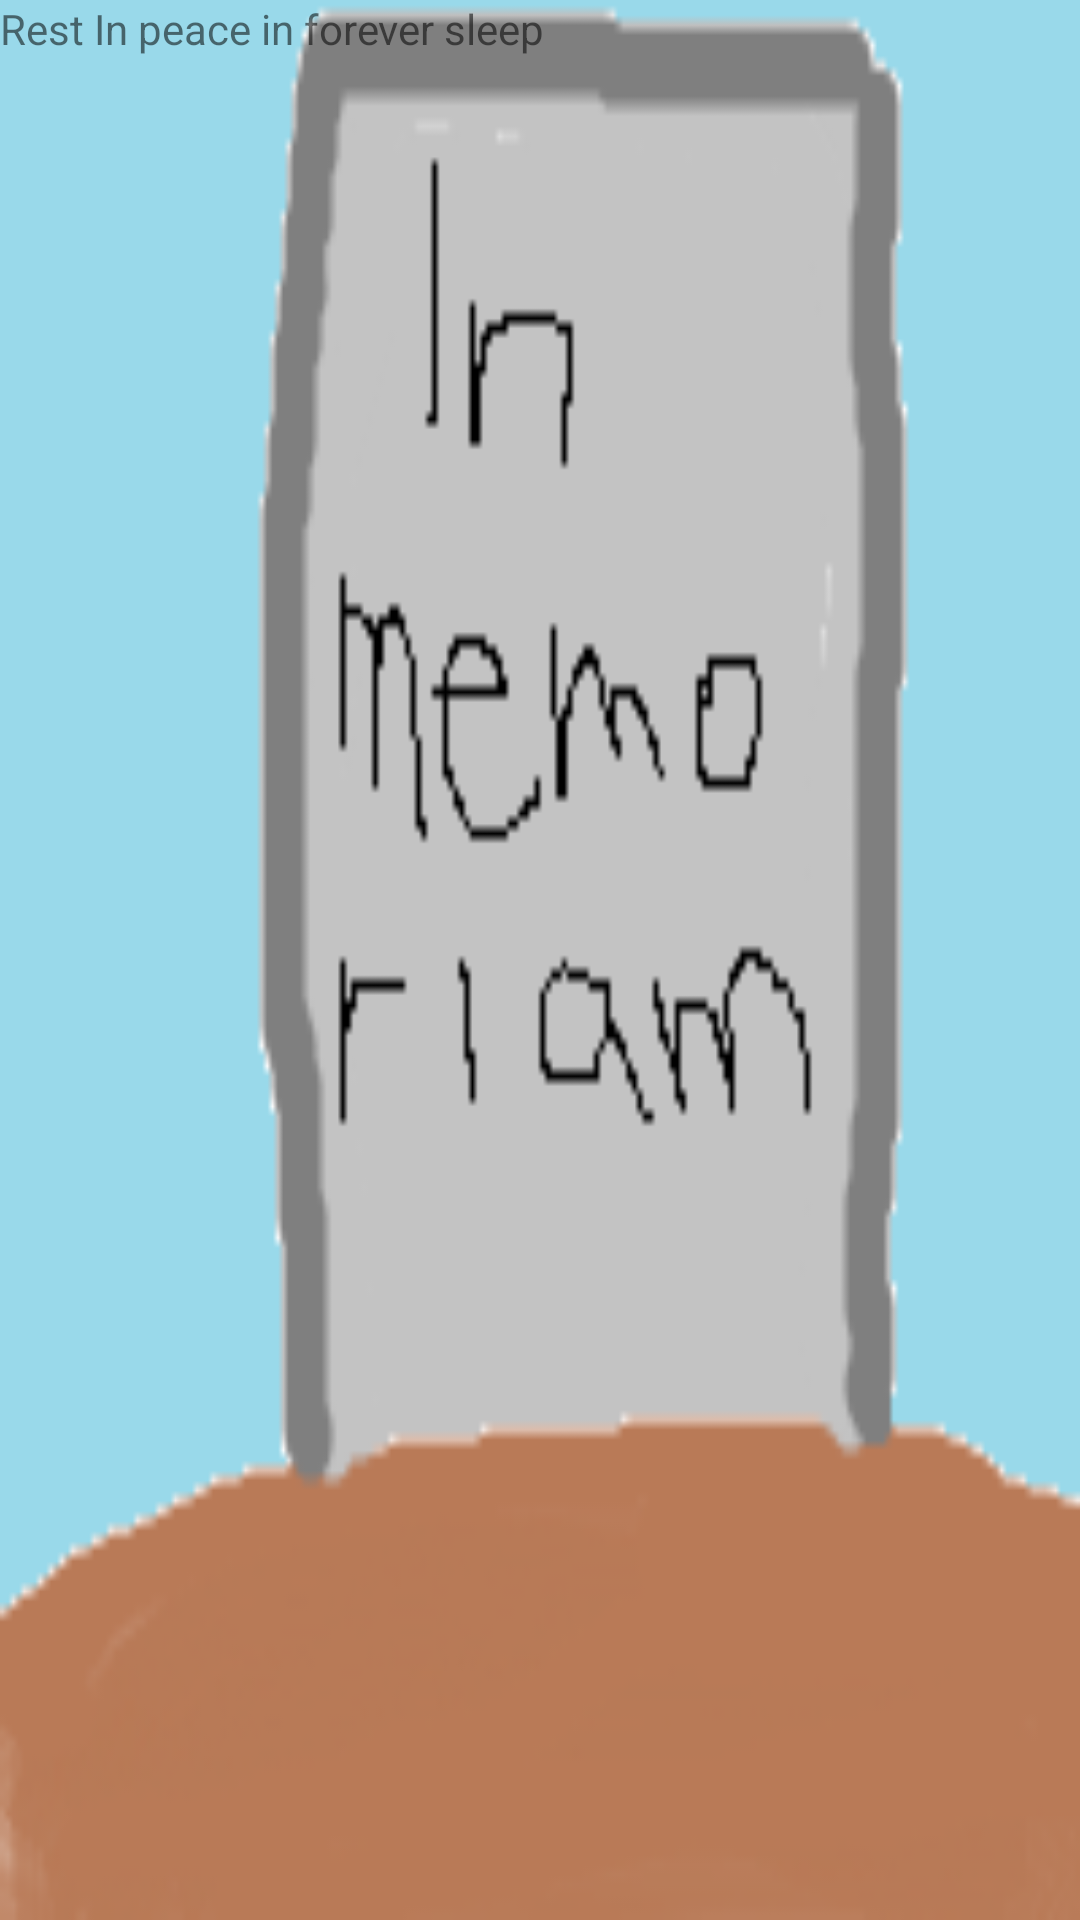

Android layout source for this screen:
<!-- AndroidManifest.xml: application theme Theme.TeamRocketLutemonGame -->
<!-- res/layout/fragment_graveyard.xml -->
<?xml version="1.0" encoding="utf-8"?>
<RelativeLayout xmlns:android="http://schemas.android.com/apk/res/android"
    xmlns:tools="http://schemas.android.com/tools"
    android:id="@+id/frameLayoutListView"
    android:layout_width="match_parent"
    android:layout_height="match_parent"
    tools:context=".Fragments.CollectionFragment"
    android:background="@drawable/graveyard">

    <TextView
        android:id="@+id/textView5"
        android:layout_width="wrap_content"
        android:layout_height="wrap_content"
        android:layout_alignParentStart="true"
        android:layout_alignParentTop="true"
        android:layout_marginTop="0dp"
        android:gravity="center"
        android:text="Rest In peace in forever sleep" />

    <androidx.recyclerview.widget.RecyclerView
        android:id="@+id/rcvLutemons"
        android:layout_width="match_parent"
        android:layout_height="match_parent"
        android:layout_below="@+id/textView5"

        />

</RelativeLayout>
<!-- resources referenced by this layout -->
<resources>
  <!-- drawable graveyard: png bitmap (drawable, 5537 bytes) -->
  <style name="Theme.TeamRocketLutemonGame" parent="Theme.MaterialComponents.DayNight.DarkActionBar">
          
          <item name="colorPrimary">@color/purple_500</item>
          <item name="colorPrimaryVariant">@color/purple_700</item>
          <item name="colorOnPrimary">@color/white</item>
          
          <item name="colorSecondary">@color/teal_200</item>
          <item name="colorSecondaryVariant">@color/teal_700</item>
          <item name="colorOnSecondary">@color/black</item>
          
          <item name="android:statusBarColor">?attr/colorPrimaryVariant</item>
          
      </style>
  <!-- not gathered from this repository: default colours our renderer supplied (Android Studio template values) -->
  <color name="purple_500">#FF6200EE</color>
  <color name="purple_700">#FF3700B3</color>
  <color name="teal_200">#FF03DAC5</color>
  <color name="teal_700">#FF018786</color>
  <color name="black">#FF000000</color>
  <color name="white">#FFFFFFFF</color>
</resources>
